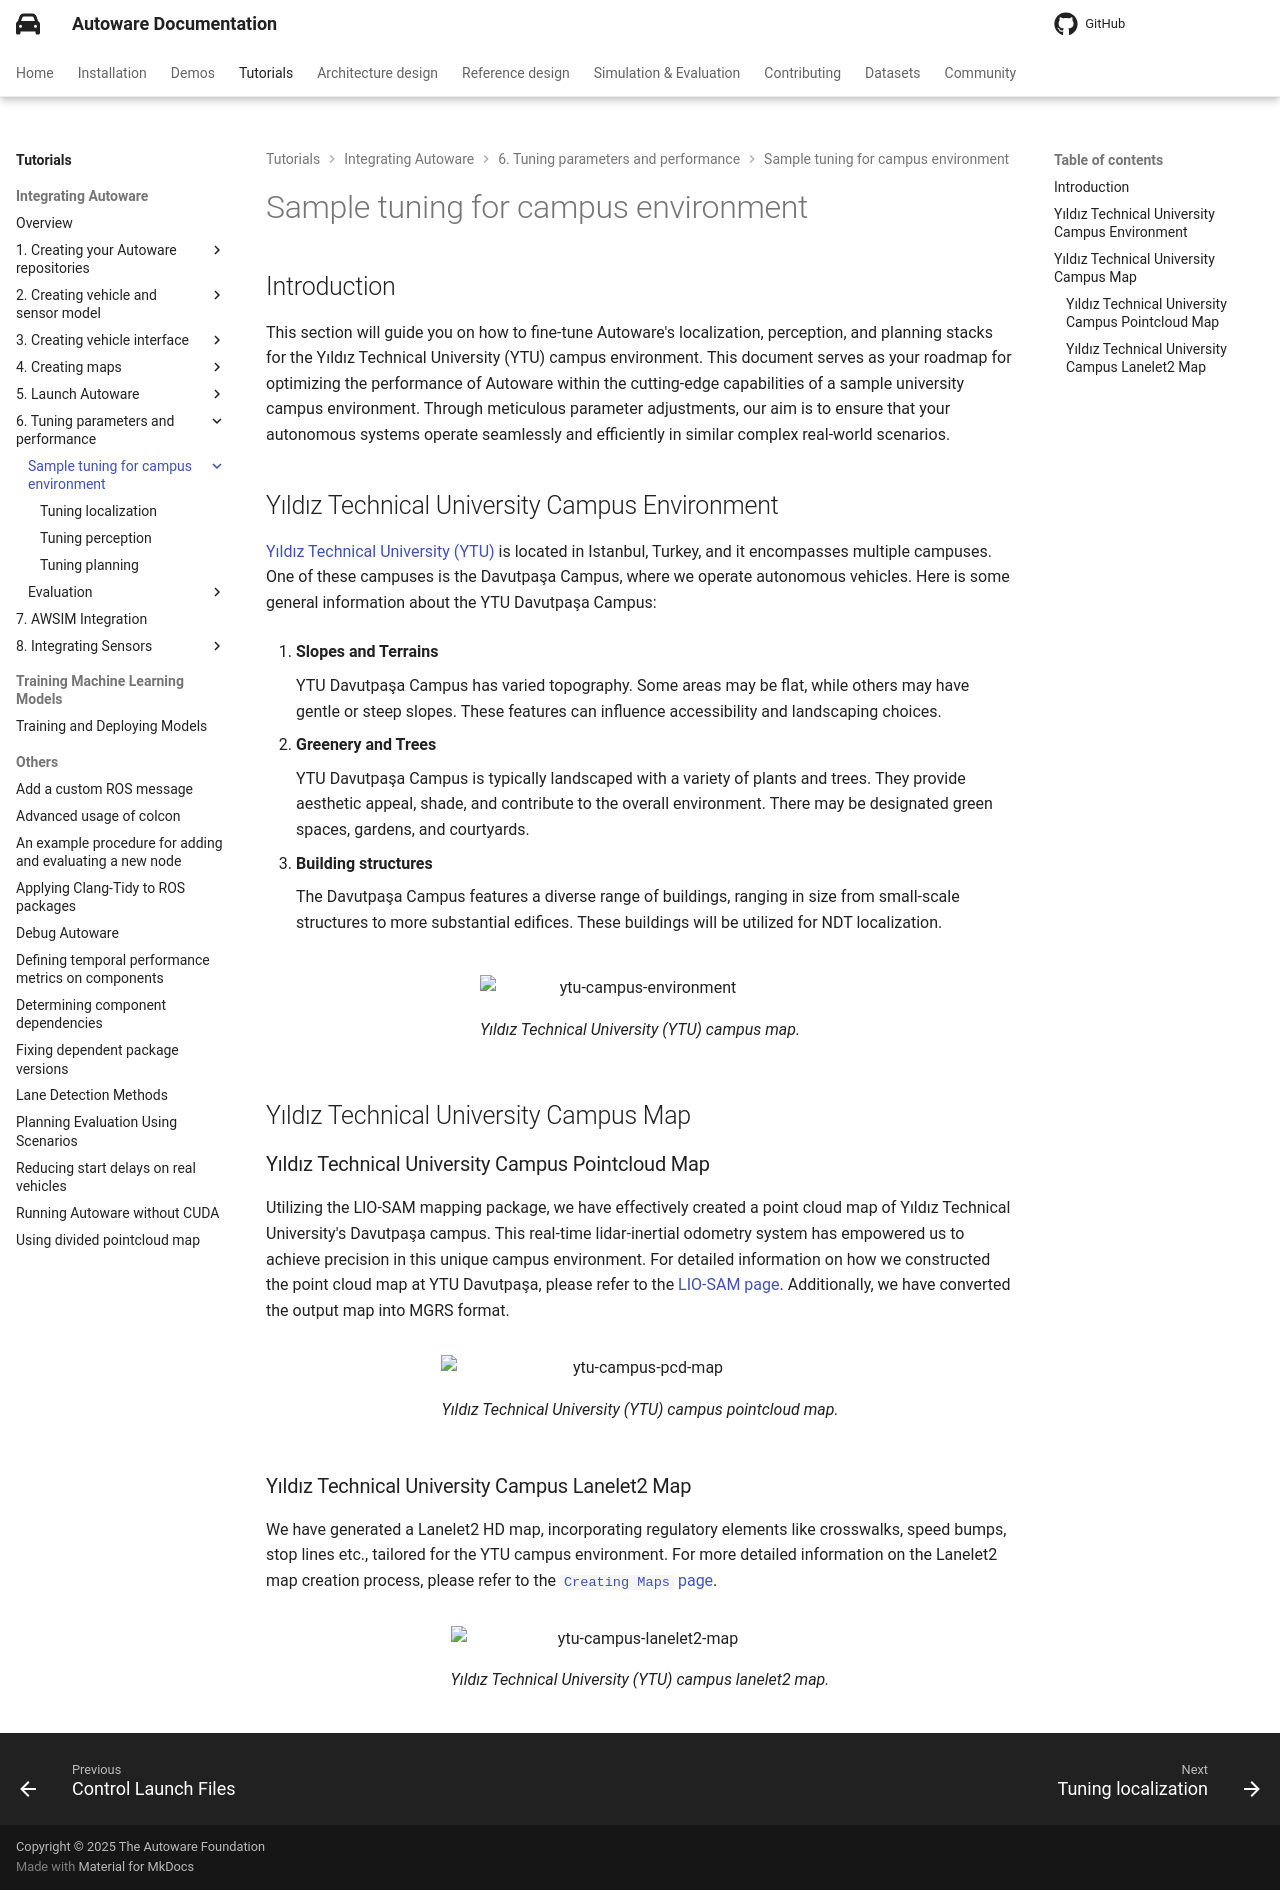

repository: autowarefoundation/autoware-documentation · page: pr-803/tutorials/integrating-autoware/tuning-parameters-and-performance/tuning-parameters/index.html · generator: mkdocs

# Sample tuning for campus environment

## Introduction

This section will guide you on how to fine-tune Autoware's localization, perception,
and planning stacks for the Yıldız Technical University (YTU) campus environment.
This document serves as your roadmap for optimizing the performance of
Autoware within the cutting-edge capabilities of a sample university campus environment.
Through meticulous parameter adjustments, our aim is to ensure that your
autonomous systems operate seamlessly and efficiently in similar complex real-world scenarios.

## Yıldız Technical University Campus Environment

[Yıldız Technical University (YTU)](https://yildiz.edu.tr/en) is located in Istanbul, Turkey,
and it encompasses multiple campuses. One of these campuses is the
Davutpaşa Campus, where we operate autonomous vehicles. Here is some
general information about the YTU Davutpaşa Campus:

1. **Slopes and Terrains**

   YTU Davutpaşa Campus has varied topography.
   Some areas may be flat, while others may have gentle or steep slopes.
   These features can influence accessibility and landscaping choices.

2. **Greenery and Trees**

   YTU Davutpaşa Campus is typically landscaped with a variety of plants and trees. They provide aesthetic
   appeal, shade, and contribute to the overall environment. There may be designated green spaces,
   gardens, and courtyards.

3. **Building structures**

   The Davutpaşa Campus features a diverse range of buildings, ranging in size from small-scale structures
   to more substantial edifices. These buildings will be utilized for NDT localization.

<figure markdown>
  ![ytu-campus-environment](images/ytu-campus.png){ align=center }
  <figcaption>
    Yıldız Technical University (YTU) campus map.
  </figcaption>
</figure>

## Yıldız Technical University Campus Map

### Yıldız Technical University Campus Pointcloud Map

Utilizing the LIO-SAM mapping package, we have effectively created a point cloud map of Yıldız
Technical University's Davutpaşa campus. This real-time lidar-inertial odometry system has empowered
us to achieve precision in this unique campus environment. For detailed information on how we
constructed the point cloud map at YTU Davutpaşa, please refer to the
[LIO-SAM page](../../creating-maps/open-source-slam/lio-sam/index.md). Additionally,
we have converted the output map into MGRS format.

<figure markdown>
  ![ytu-campus-pcd-map](images/ytu-campus-pcd-map.png){ align=center }
  <figcaption>
    Yıldız Technical University (YTU) campus pointcloud map.
  </figcaption>
</figure>

### Yıldız Technical University Campus Lanelet2 Map

We have generated a Lanelet2 HD map, incorporating regulatory elements like crosswalks,
speed bumps, stop lines etc., tailored for the YTU campus environment. For more detailed
information on the Lanelet2 map creation process, please refer to the [`Creating Maps` page](../../creating-maps/index.md).

<figure markdown>
  ![ytu-campus-lanelet2-map](images/ytu-campus-lanelet2-map.png){ align=center }
  <figcaption>
    Yıldız Technical University (YTU) campus lanelet2 map.
  </figcaption>
</figure>
